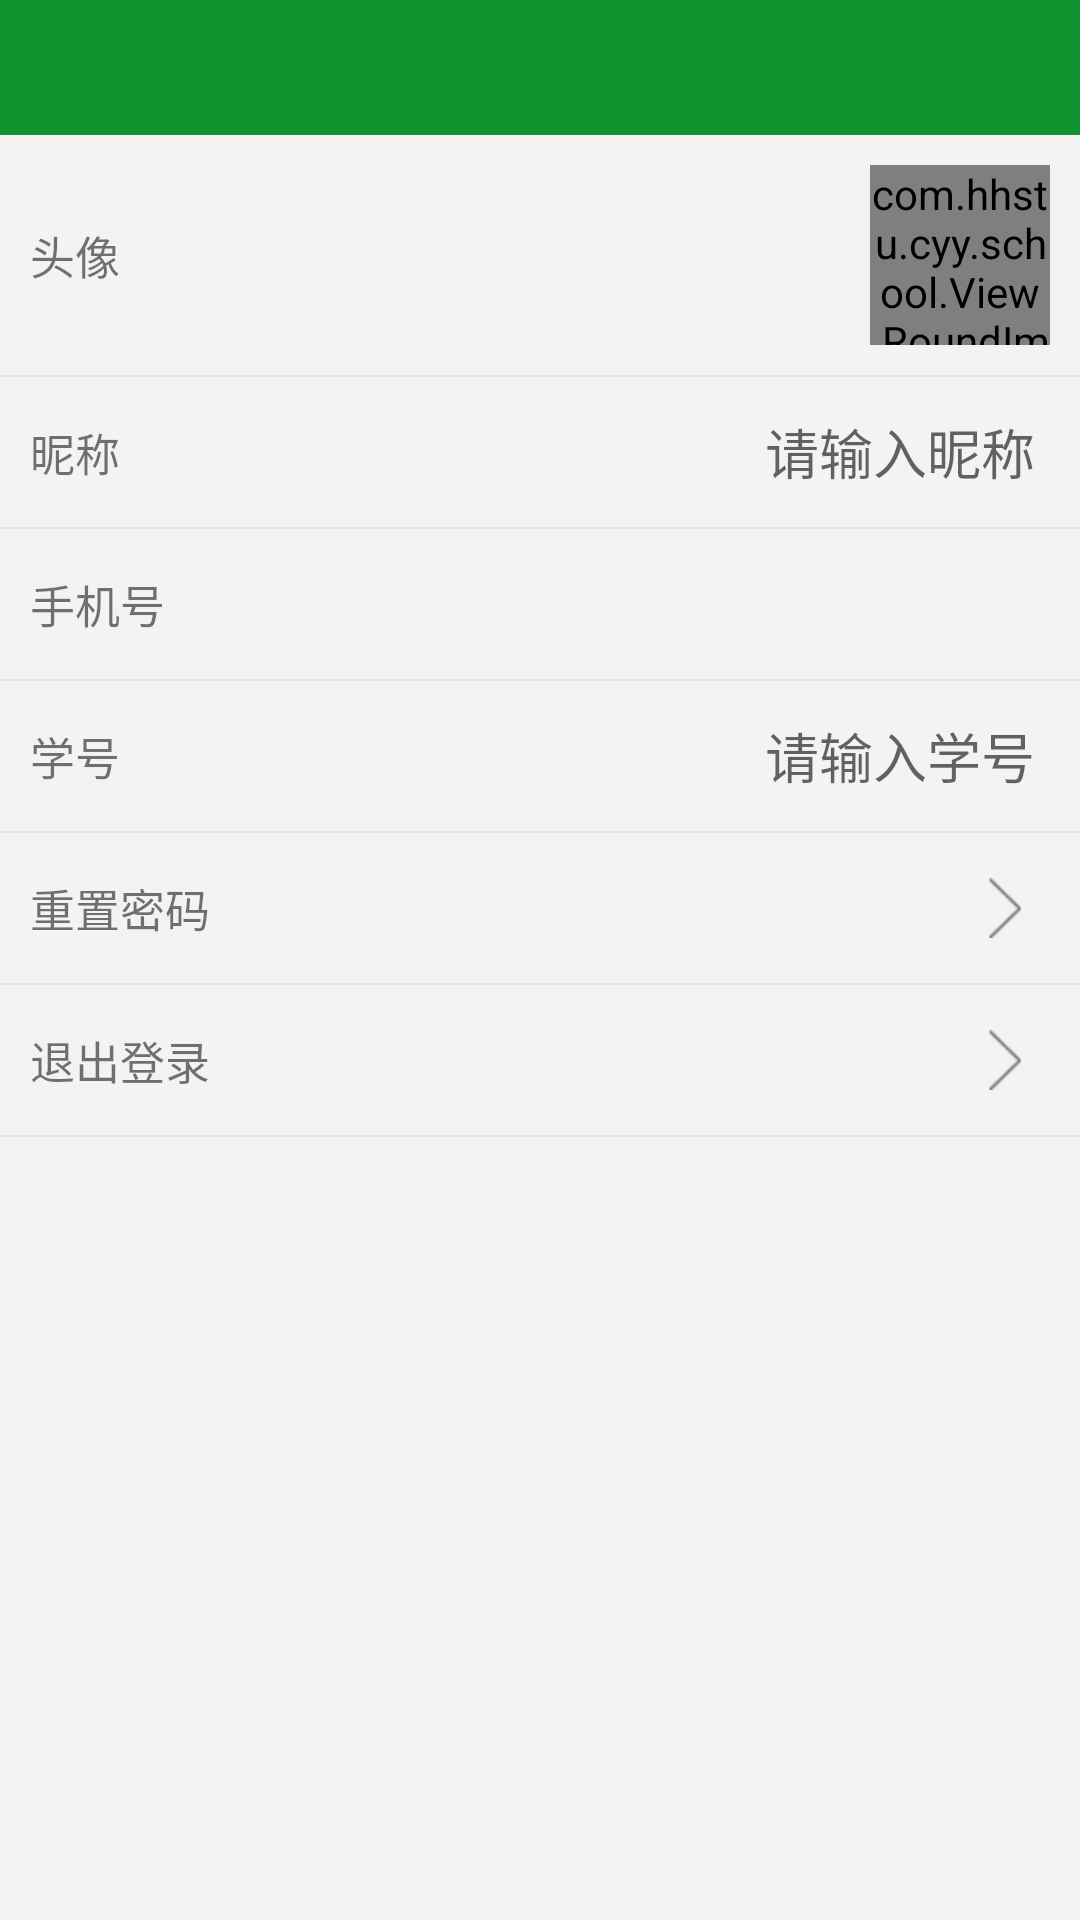

Write the Android layout XML for this screen, with the resource values it uses.
<!-- AndroidManifest.xml: application theme AppTheme -->
<!-- res/layout/activity_userinfo.xml -->
<?xml version="1.0" encoding="utf-8"?>
<LinearLayout xmlns:android="http://schemas.android.com/apk/res/android"
    xmlns:app="http://schemas.android.com/apk/res-auto"
    android:layout_width="match_parent"
    android:layout_height="match_parent"
    android:background="@color/base_bg"
    android:fitsSystemWindows="true"
    android:orientation="vertical">


    <include layout="@layout/include_view_top" />

    <ScrollView
        android:layout_width="match_parent"
        android:layout_height="match_parent"
        android:fillViewport="true"
        android:scrollbars="none">

        <LinearLayout
            android:layout_width="match_parent"
            android:layout_height="wrap_content"
            android:orientation="vertical">

            <RelativeLayout
                android:layout_width="match_parent"
                android:layout_height="wrap_content"
                android:padding="10dp">

                <com.hhstu.cyy.school.View.RoundImageView
                    android:id="@+id/iv_icon"
                    android:layout_width="60dp"
                    android:layout_height="60dp"
                    android:layout_alignParentRight="true"
                    android:scaleType="centerCrop"
                    app:border_outside_color="@color/theme"
                    app:border_thickness="3sp" />

                <TextView
                    android:layout_width="wrap_content"
                    android:layout_height="wrap_content"
                    android:layout_centerVertical="true"
                    android:text="头像"
                    android:textSize="@dimen/textsize_m_15" />

            </RelativeLayout>

            <View
                android:layout_width="match_parent"
                android:layout_height="2px"
                android:background="@color/base_line" />

            <RelativeLayout
                android:layout_width="match_parent"
                android:layout_height="50dp">

                <TextView
                    android:layout_width="wrap_content"
                    android:layout_height="wrap_content"
                    android:layout_centerVertical="true"
                    android:layout_marginLeft="10dp"
                    android:text="昵称"
                    android:textSize="@dimen/textsize_m_15" />

                <EditText
                    android:id="@+id/et_account"
                    android:layout_width="180dp"
                    android:layout_height="match_parent"
                    android:layout_alignParentRight="true"
                    android:layout_marginRight="10dp"
                    android:background="@android:color/transparent"
                    android:gravity="center_vertical|right"
                    android:hint="请输入昵称"
                    android:maxLength="5"
                    android:padding="5dp"
                    android:scaleType="fitCenter"
                    android:singleLine="true" />


            </RelativeLayout>

            <View
                android:layout_width="match_parent"
                android:layout_height="2px"
                android:background="@color/base_line" />

            <RelativeLayout
                android:layout_width="match_parent"
                android:layout_height="50dp">

                <TextView
                    android:layout_width="wrap_content"
                    android:layout_height="wrap_content"
                    android:layout_centerVertical="true"
                    android:layout_marginLeft="10dp"
                    android:text="手机号"
                    android:textSize="@dimen/textsize_m_15" />

                <TextView
                    android:id="@+id/tv_phone"
                    android:layout_width="180dp"
                    android:layout_height="match_parent"
                    android:layout_alignParentRight="true"
                    android:layout_marginRight="10dp"
                    android:background="@android:color/transparent"
                    android:gravity="center_vertical|right"
                    android:padding="5dp"
                    android:scaleType="fitCenter"
                    android:textColor="@color/text_black"
                    android:textSize="@dimen/textsize_h_18" />


            </RelativeLayout>

            <View
                android:layout_width="match_parent"
                android:layout_height="2px"
                android:background="@color/base_line" />

            <RelativeLayout
                android:layout_width="match_parent"
                android:layout_height="50dp">

                <TextView
                    android:layout_width="wrap_content"
                    android:layout_height="wrap_content"
                    android:layout_centerVertical="true"
                    android:layout_marginLeft="10dp"
                    android:text="学号"
                    android:textSize="@dimen/textsize_m_15" />

                <EditText
                    android:id="@+id/et_student_id"
                    android:layout_width="180dp"
                    android:layout_height="match_parent"
                    android:layout_alignParentRight="true"
                    android:layout_marginRight="10dp"
                    android:background="@android:color/transparent"
                    android:gravity="center_vertical|right"
                    android:hint="请输入学号"
                    android:inputType="number"
                    android:maxLength="5"
                    android:padding="5dp"
                    android:scaleType="fitCenter"
                    android:singleLine="true" />


            </RelativeLayout>

            <View
                android:layout_width="match_parent"
                android:layout_height="2px"
                android:background="@color/base_line" />

            <RelativeLayout
                android:id="@+id/view_resetpassword"
                android:layout_width="match_parent"
                android:layout_height="50dp"
                android:background="?android:attr/selectableItemBackground">

                <TextView
                    android:layout_width="wrap_content"
                    android:layout_height="wrap_content"
                    android:layout_centerVertical="true"
                    android:layout_marginLeft="10dp"
                    android:text="重置密码"
                    android:textSize="@dimen/textsize_m_15" />

                <ImageView
                    android:layout_width="20dp"
                    android:layout_height="20dp"
                    android:layout_alignParentRight="true"
                    android:layout_centerVertical="true"
                    android:layout_marginRight="15dp"
                    android:scaleType="fitCenter"
                    android:src="@mipmap/icon_right" />
            </RelativeLayout>

            <View
                android:layout_width="match_parent"
                android:layout_height="2px"
                android:background="@color/base_line" />

            <FrameLayout
                android:id="@+id/view_out"
                android:layout_width="wrap_content"
                android:layout_height="wrap_content"
                android:foreground="?attr/selectableItemBackground">

                <RelativeLayout
                    android:layout_width="match_parent"
                    android:layout_height="50dp">

                    <TextView
                        android:layout_width="wrap_content"
                        android:layout_height="wrap_content"
                        android:layout_centerVertical="true"
                        android:layout_marginLeft="10dp"
                        android:text="退出登录"
                        android:textSize="@dimen/textsize_m_15" />

                    <ImageView
                        android:layout_width="20dp"
                        android:layout_height="20dp"
                        android:layout_alignParentRight="true"
                        android:layout_centerVertical="true"
                        android:layout_marginRight="15dp"
                        android:scaleType="fitCenter"
                        android:src="@mipmap/icon_right" />
                </RelativeLayout>
            </FrameLayout>

            <View
                android:layout_width="match_parent"
                android:layout_height="2px"
                android:background="@color/base_line" />
        </LinearLayout>
    </ScrollView>

</LinearLayout>
<!-- res/layout/include_view_top.xml (included above) -->
<?xml version="1.0" encoding="utf-8"?>
<RelativeLayout xmlns:android="http://schemas.android.com/apk/res/android"
    android:layout_width="match_parent"
    android:layout_height="@dimen/title_high"
    android:background="#0e932e">

    <ImageView
        android:id="@+id/iv_back"
        android:layout_width="45dp"
        android:layout_height="match_parent"
        android:background="@drawable/selector_tou_halftou"
        android:padding="12dp"
        android:scaleType="centerInside"
        android:src="@mipmap/icon_back" />

    <ImageView
        android:id="@+id/iv_action"
        android:layout_width="@dimen/title_high"
        android:layout_height="@dimen/title_high"
        android:layout_alignParentRight="true"
        android:background="@drawable/selector_tou_halftou"
        android:padding="10dp"
        android:scaleType="centerInside" />

    <TextView
        android:id="@+id/tv_action"
        android:layout_width="wrap_content"
        android:layout_height="match_parent"
        android:layout_alignParentRight="true"
        android:background="@drawable/selector_tou_halftou"
        android:ellipsize="end"
        android:gravity="center"
        android:paddingLeft="10dp"
        android:paddingRight="10dp"
        android:singleLine="true"
        android:textColor="@android:color/white"
        android:textScaleX="1.0"
        android:textSize="@dimen/textsize_xl_13" />

    <TextView
        android:id="@+id/tv_title"
        android:layout_width="match_parent"
        android:layout_height="match_parent"
        android:layout_marginLeft="80dp"
        android:layout_marginRight="80dp"
        android:ellipsize="end"
        android:gravity="center"
        android:singleLine="true"
        android:textColor="@android:color/white"
        android:textSize="@dimen/textsize_h_18" />
</RelativeLayout>
<!-- resources referenced by this layout -->
<resources>
  <color name="base_bg">#f4f2f3</color>
  <color name="base_line">#e6e6e6</color>
  <color name="text_black">#010101</color>
  <color name="theme">#0e932e</color>
  <dimen name="textsize_h_18">18sp</dimen>
  <dimen name="textsize_m_15">15sp</dimen>
  <dimen name="textsize_xl_13">13sp</dimen>
  <dimen name="title_high">45dp</dimen>
  <!-- drawable selector_tou_halftou (drawable-v21) -->
  <?xml version="1.0" encoding="utf-8"?>
  <ripple xmlns:android="http://schemas.android.com/apk/res/android"
      android:color="@color/ripple_material_light">
      <item android:drawable="@color/text_blue" />
  </ripple>
  <!-- mipmap icon_right: png bitmap (mipmap-mdpi, 1410 bytes) -->
  <style name="AppTheme" parent="Theme.AppCompat.Light.NoActionBar">
          
          <item name="colorPrimary">@color/colorAccent</item>
          <item name="colorPrimaryDark">@color/colorAccent</item>
          <item name="colorAccent">@color/colorAccent</item>
          <item name="colorControlHighlight">@color/halftou</item>
      </style>
  <color name="ripple_material_light">#1f000000</color>
  <color name="text_blue">#0e932e</color>
  <color name="colorAccent">#0e932e</color>
  <color name="halftou">#1f000000</color>
</resources>
